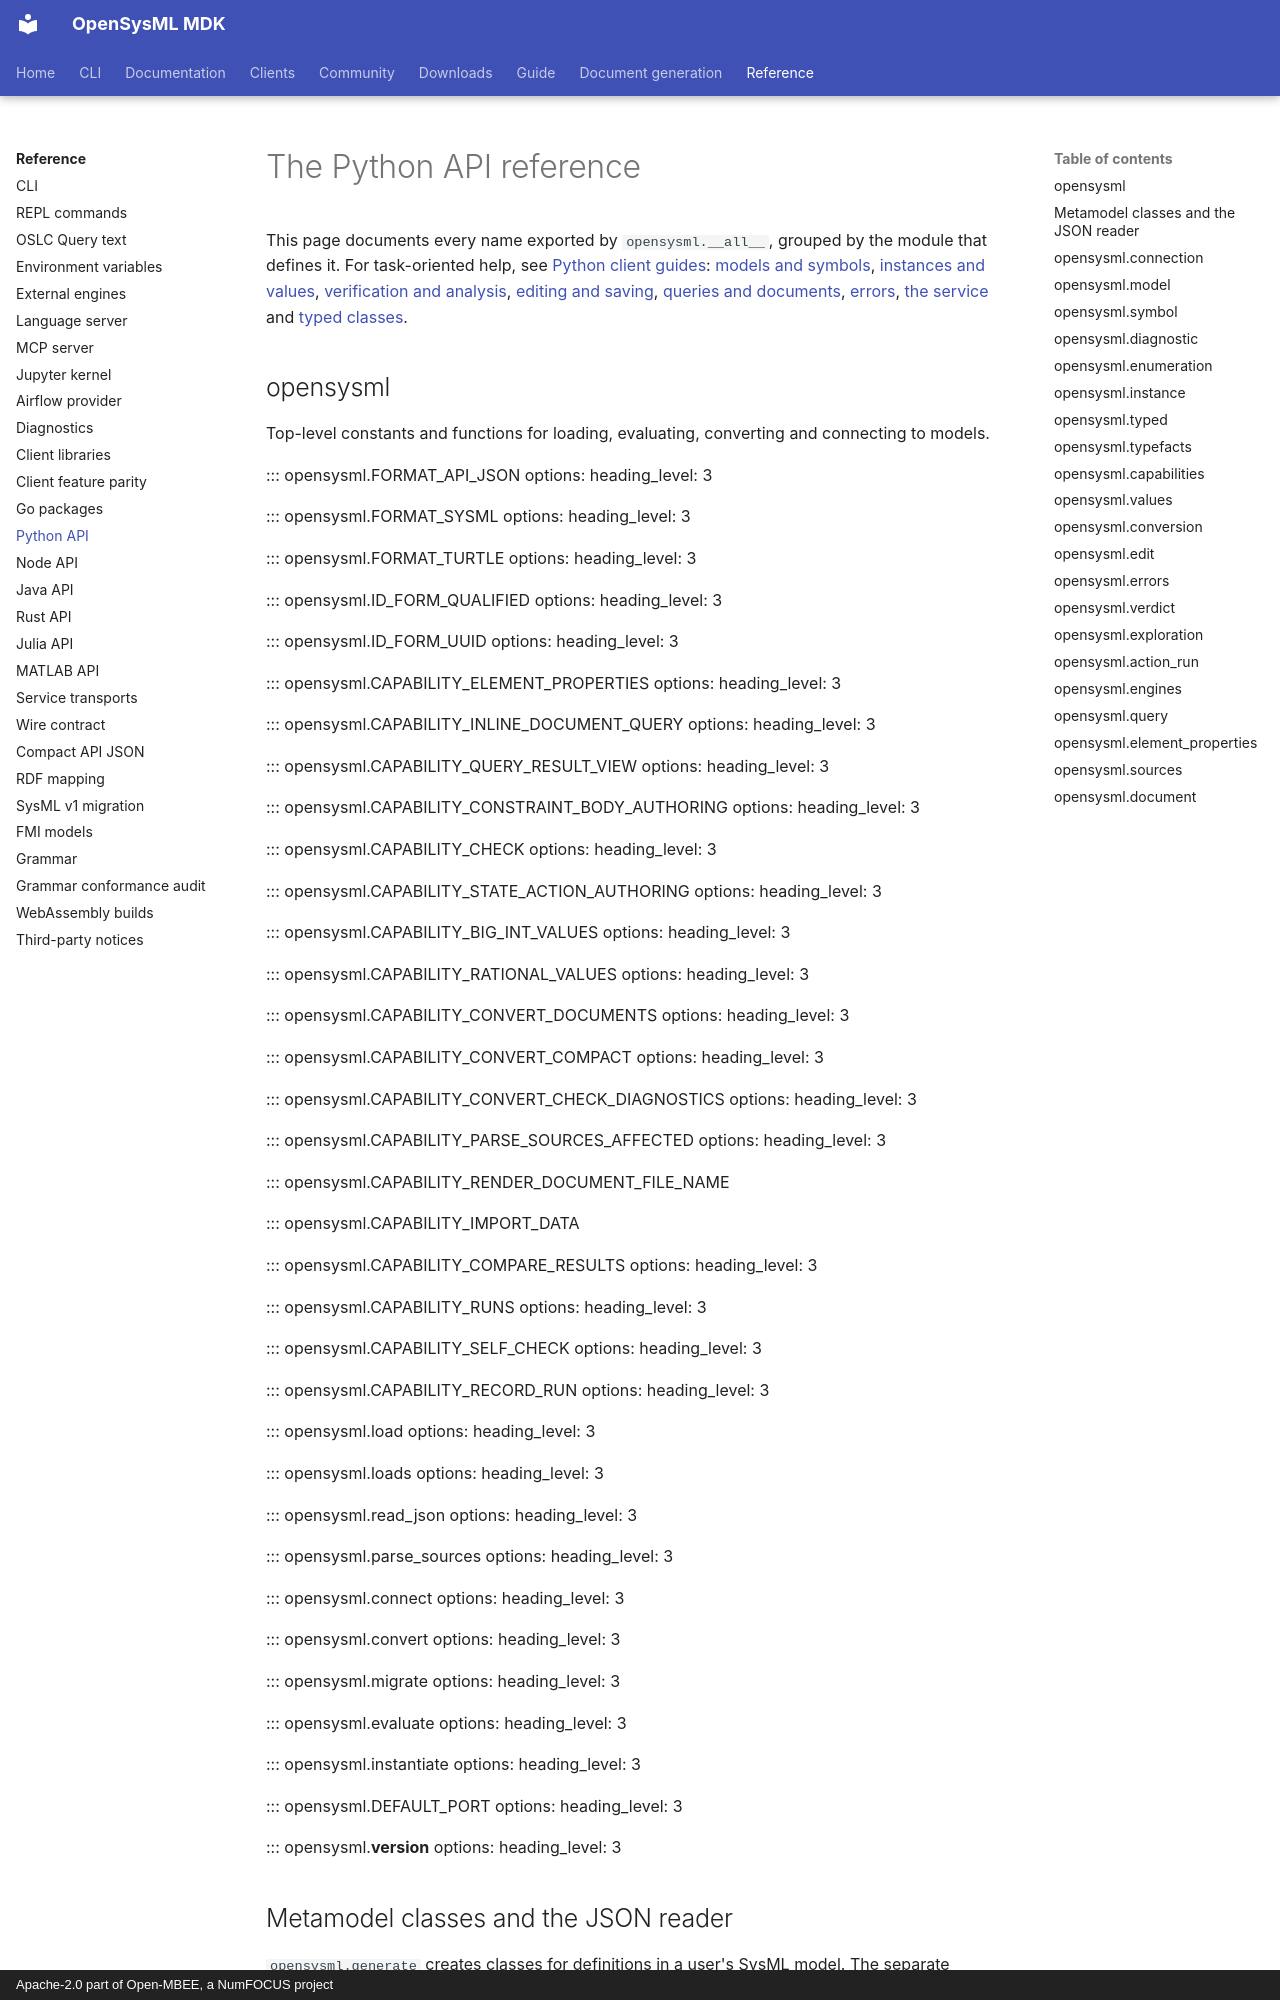

repository: Open-MBEE/OpenSysML · page: reference/python-api/index.html · generator: mkdocs · copyright: Apache-2.0 part of Open-MBEE, a NumFOCUS project

# The Python API reference

This page documents every name exported by `opensysml.__all__`, grouped by
the module that defines it. For task-oriented help, see [Python client
guides](../clients/python/index.md): [models and symbols](../clients/python/models.md),
[instances and values](../clients/python/instances.md),
[verification and analysis](../clients/python/verification.md),
[editing and saving](../clients/python/editing-and-saving.md),
[queries and documents](../clients/python/queries.md),
[errors](../clients/python/errors.md),
[the service](../clients/python/service.md) and
[typed classes](../clients/python/typed-classes.md).

## opensysml

Top-level constants and functions for loading, evaluating, converting and
connecting to models.

::: opensysml.FORMAT_API_JSON
    options:
      heading_level: 3

::: opensysml.FORMAT_SYSML
    options:
      heading_level: 3

::: opensysml.FORMAT_TURTLE
    options:
      heading_level: 3

::: opensysml.ID_FORM_QUALIFIED
    options:
      heading_level: 3

::: opensysml.ID_FORM_UUID
    options:
      heading_level: 3

::: opensysml.CAPABILITY_ELEMENT_PROPERTIES
    options:
      heading_level: 3

::: opensysml.CAPABILITY_INLINE_DOCUMENT_QUERY
    options:
      heading_level: 3

::: opensysml.CAPABILITY_QUERY_RESULT_VIEW
    options:
      heading_level: 3

::: opensysml.CAPABILITY_CONSTRAINT_BODY_AUTHORING
    options:
      heading_level: 3

::: opensysml.CAPABILITY_CHECK
    options:
      heading_level: 3

::: opensysml.CAPABILITY_STATE_ACTION_AUTHORING
    options:
      heading_level: 3

::: opensysml.CAPABILITY_BIG_INT_VALUES
    options:
      heading_level: 3

::: opensysml.CAPABILITY_RATIONAL_VALUES
    options:
      heading_level: 3

::: opensysml.CAPABILITY_CONVERT_DOCUMENTS
    options:
      heading_level: 3

::: opensysml.CAPABILITY_CONVERT_COMPACT
    options:
      heading_level: 3

::: opensysml.CAPABILITY_CONVERT_CHECK_DIAGNOSTICS
    options:
      heading_level: 3

::: opensysml.CAPABILITY_PARSE_SOURCES_AFFECTED
    options:
      heading_level: 3

::: opensysml.CAPABILITY_RENDER_DOCUMENT_FILE_NAME

::: opensysml.CAPABILITY_IMPORT_DATA

::: opensysml.CAPABILITY_COMPARE_RESULTS
    options:
      heading_level: 3

::: opensysml.CAPABILITY_RUNS
    options:
      heading_level: 3

::: opensysml.CAPABILITY_SELF_CHECK
    options:
      heading_level: 3

::: opensysml.CAPABILITY_RECORD_RUN
    options:
      heading_level: 3

::: opensysml.load
    options:
      heading_level: 3

::: opensysml.loads
    options:
      heading_level: 3

::: opensysml.read_json
    options:
      heading_level: 3

::: opensysml.parse_sources
    options:
      heading_level: 3

::: opensysml.connect
    options:
      heading_level: 3

::: opensysml.convert
    options:
      heading_level: 3

::: opensysml.migrate
    options:
      heading_level: 3

::: opensysml.evaluate
    options:
      heading_level: 3

::: opensysml.instantiate
    options:
      heading_level: 3

::: opensysml.DEFAULT_PORT
    options:
      heading_level: 3

::: opensysml.__version__
    options:
      heading_level: 3
